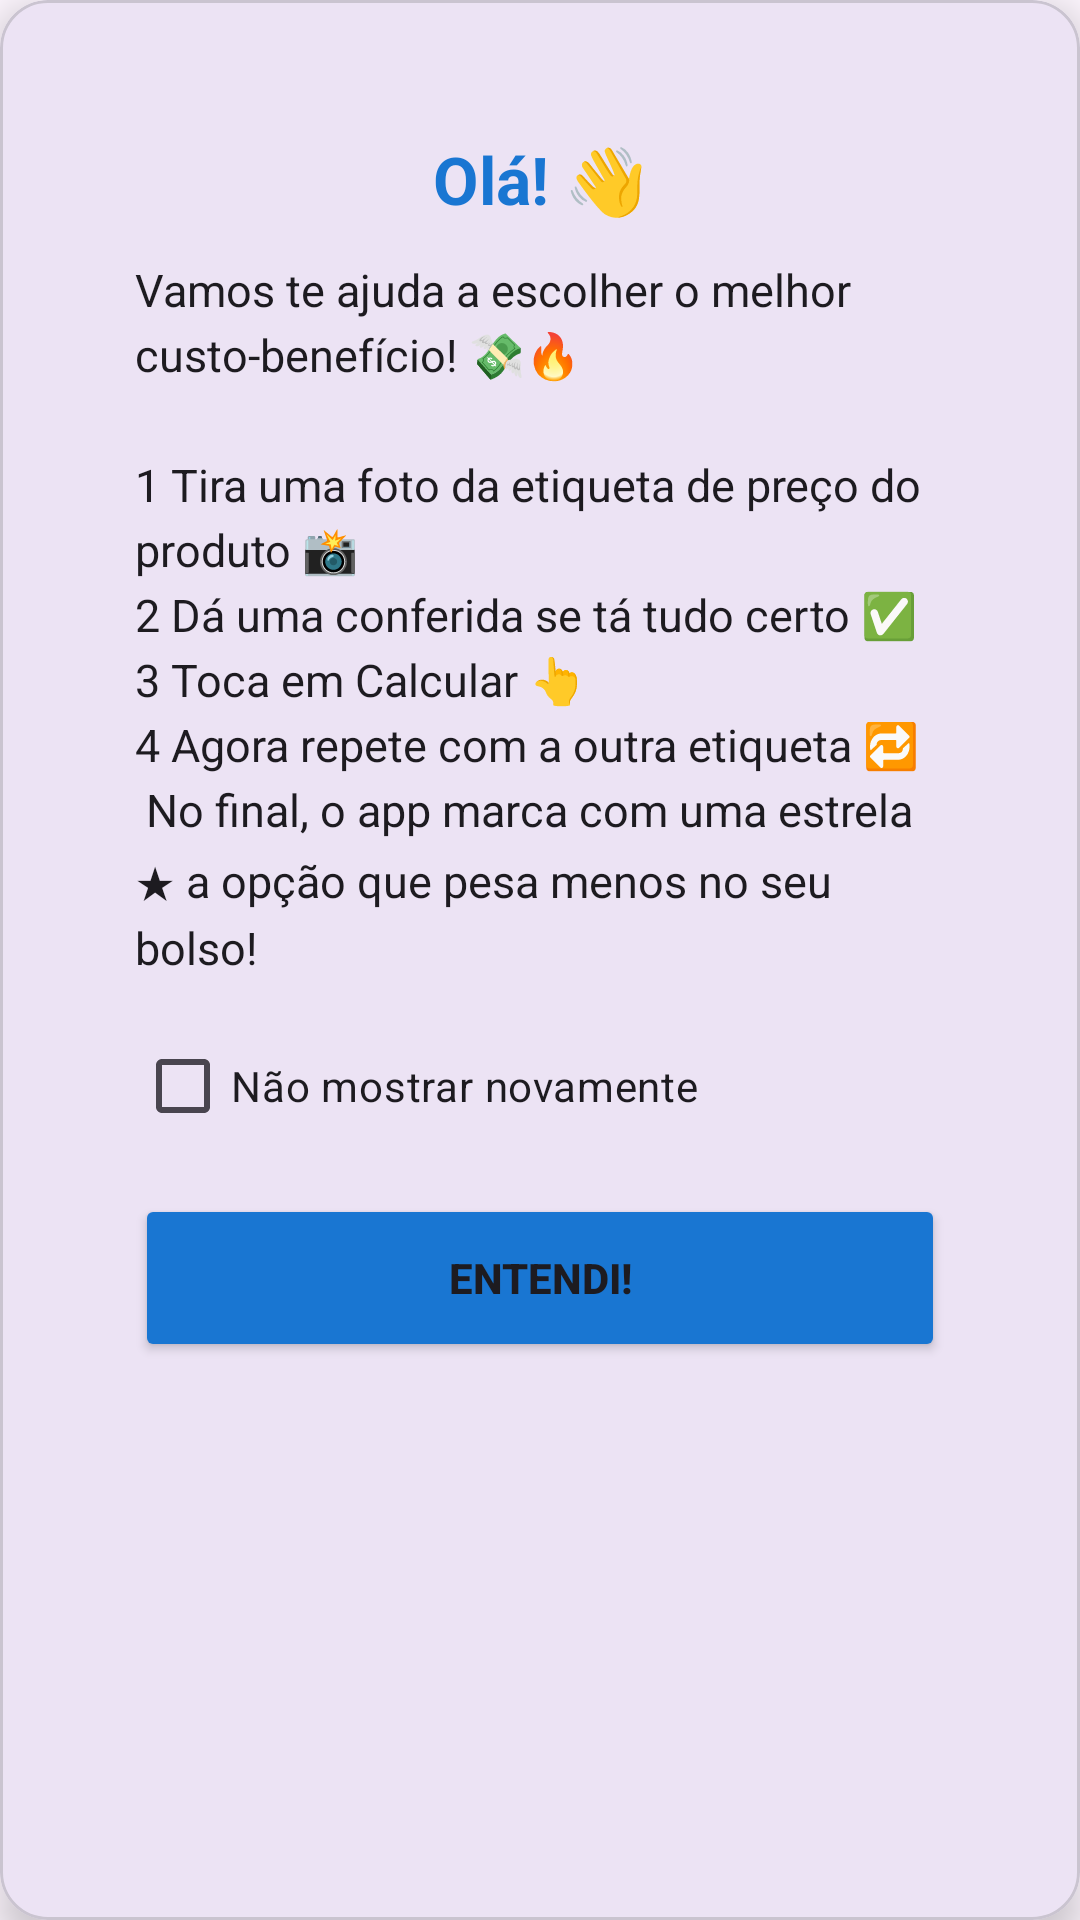

Produce the Android XML layout that renders to this screen, including the resource entries it uses.
<!-- AndroidManifest.xml: application theme Theme.ComparaPreco -->
<!-- res/layout/dialog_instrucoes.xml -->
<?xml version="1.0" encoding="utf-8"?>
<com.google.android.material.card.MaterialCardView xmlns:android="http://schemas.android.com/apk/res/android"
    xmlns:app="http://schemas.android.com/apk/res-auto"
    android:layout_width="match_parent"
    android:layout_height="wrap_content"
    app:cardCornerRadius="16dp"
    app:cardElevation="8dp">

    <LinearLayout
        android:layout_width="match_parent"
        android:layout_height="wrap_content"
        android:orientation="vertical"
        android:padding="45dp">

        <TextView
            android:layout_width="wrap_content"
            android:layout_height="wrap_content"
            android:layout_gravity="center"
            android:layout_marginBottom="12dp"
            android:text="@string/instrucoes_titulo"
            android:textColor="@color/azul_principal"
            android:textSize="22sp"
            android:textStyle="bold" />

        
        <ScrollView
            android:layout_width="wrap_content"
            android:layout_height="0dp"
            android:layout_weight="1"
            android:maxHeight="400dp">

            <TextView
                android:layout_width="match_parent"
                android:layout_height="wrap_content"
                android:lineSpacingExtra="4dp"
                android:text="@string/instrucoes_texto"
                android:textColor="?attr/colorOnSurface"
                android:textSize="15sp" />
        </ScrollView>

        <CheckBox
            android:id="@+id/checkNaoMostrarNovamente"
            android:layout_width="wrap_content"
            android:layout_height="wrap_content"
            android:layout_marginTop="12dp"
            android:text="@string/n_o_mostrar_novamente"
            android:textSize="14sp" />

        <Button
            android:id="@+id/btnEntendi"
            android:layout_width="match_parent"
            android:layout_height="56dp"
            android:layout_marginTop="12dp"
            android:backgroundTint="@color/azul_principal"
            android:text="@string/instrucoes_botao"
            android:textAllCaps="true"
            android:textStyle="bold"
            app:cornerRadius="8dp" />

    </LinearLayout>
</com.google.android.material.card.MaterialCardView>
<!-- resources referenced by this layout -->
<resources>
  <color name="azul_principal">#1976D2</color>
  <string name="instrucoes_botao">Entendi!</string>
  <string name="instrucoes_texto">Vamos te ajuda a escolher o melhor custo-benefício! 💸🔥 \n
  \n1  Tira uma foto da etiqueta de preço do produto 📸 \n2  Dá uma conferida se tá tudo certo ✅
  \n3  Toca em Calcular 👆 \n4  Agora repete com a outra etiqueta 🔁 \n No final, o app marca com uma estrela ★ a opção que pesa menos no seu bolso!</string>
  <string name="instrucoes_titulo">Olá! 👋</string>
  <string name="n_o_mostrar_novamente">Não mostrar novamente</string>
  <style name="Theme.ComparaPreco" parent="Base.Theme.ComparaPreco" />
  <style name="Base.Theme.ComparaPreco" parent="Theme.Material3.DayNight.NoActionBar">
          
          
      </style>
</resources>
